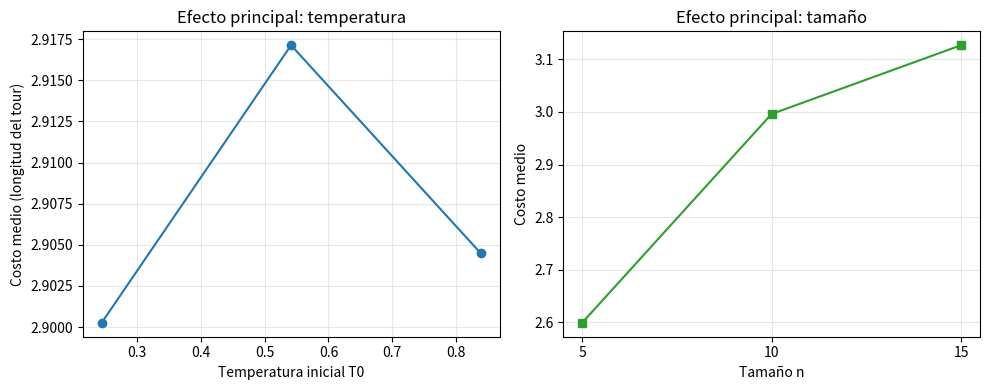
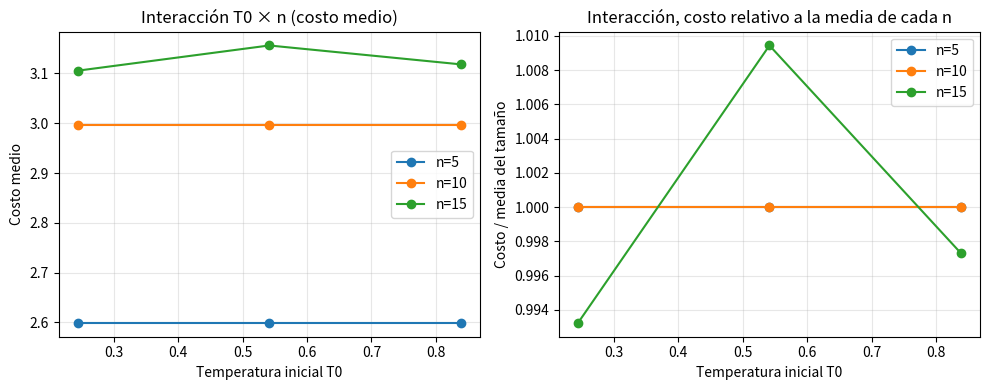
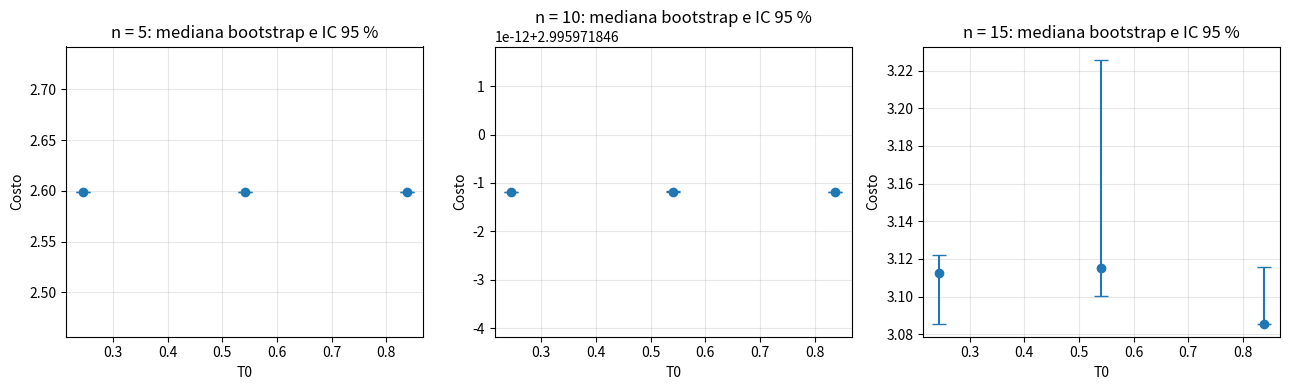

Here is the Python script that generated these plots, in order:
import random, math, json
import numpy as np, pandas as pd
from scipy import stats
import matplotlib
matplotlib.use("Agg")
import matplotlib.pyplot as plt

MATRICULA = 2086068
random.seed(MATRICULA)
r = random.random()

def dist_matrix(pts): return [[math.dist(a, b) for b in pts] for a in pts]
def tour_len(t, D): return sum(D[t[i]][t[(i + 1) % len(t)]] for i in range(len(t)))
def rand_points(n, rng): return [(rng.random(), rng.random()) for _ in range(n)]

def sa(D, schedule, iters, seed=0):
    rng = random.Random(seed); n = len(D)
    t = list(range(n)); rng.shuffle(t)
    cur = tour_len(t, D); best = cur
    for k in range(iters):
        T = schedule(k, iters)
        i, j = sorted(rng.sample(range(n), 2))
        if i == 0 and j == n - 1: continue
        a, b, c, d = t[i - 1], t[i], t[j], t[(j + 1) % n]
        delta = D[a][c] + D[b][d] - D[a][b] - D[c][d]
        if delta < 0 or rng.random() < math.exp(-delta / max(T, 1e-12)):
            t[i:j + 1] = reversed(t[i:j + 1]); cur += delta
            if cur < best: best = cur
    return best

TF = 0.005                 # temperatura final
ITERS = 1000               # presupuesto de iteraciones
T_MIN, T_MAX = 0.01, 1.00  # rango definido para T0
fracs = {"bajo": 0.3 * r, "medio": 0.3 * r + 0.3, "alto": 0.3 * r + 0.6}
niveles = {k: T_MIN + f * (T_MAX - T_MIN) for k, f in fracs.items()}
SIZES = [5, 10, 15]
REPS = 10

rows = []
for n in SIZES:
    rng = random.Random(MATRICULA + n)
    D = dist_matrix(rand_points(n, rng))
    for ti, (lvl, T0) in enumerate(niveles.items()):
        sched = lambda k, N, T0=T0: T0 * (TF / T0) ** (k / N) 
        for rep in range(REPS):
            seed = MATRICULA * 1000 + n * 100 + ti * 10 + rep
            rows.append(dict(tamano=n, nivel=lvl, T0=round(T0, 4), rep=rep, seed=seed,
                             costo=sa(D, sched, ITERS, seed)))
df = pd.DataFrame(rows)
df.to_csv("corridas.csv", index=False)

y = df.costo.values; N = len(y); gm = y.mean()
a, b = 3, 3; nrep = REPS
mT = df.groupby("T0").costo.mean(); mS = df.groupby("tamano").costo.mean()
mC = df.groupby(["T0", "tamano"]).costo.mean()
SS_T = b * nrep * ((mT - gm) ** 2).sum()
SS_S = a * nrep * ((mS - gm) ** 2).sum()
SS_cells = nrep * ((mC - gm) ** 2).sum()
SS_I = SS_cells - SS_T - SS_S
SS_E = sum(((g.costo - g.costo.mean()) ** 2).sum() for _, g in df.groupby(["T0", "tamano"]))
dfs = dict(T=a - 1, S=b - 1, I=(a - 1) * (b - 1), E=N - a * b)
MS_E = SS_E / dfs["E"]
anova = []
for name, ss, d in [("Temperatura", SS_T, dfs["T"]), ("Tamaño", SS_S, dfs["S"]),
                    ("Interacción T×n", SS_I, dfs["I"])]:
    F = (ss / d) / MS_E
    anova.append(dict(fuente=name, SS=ss, gl=d, MS=ss / d, F=F, p=stats.f.sf(F, d, dfs["E"])))
anova.append(dict(fuente="Error", SS=SS_E, gl=dfs["E"], MS=MS_E, F=np.nan, p=np.nan))
anova = pd.DataFrame(anova); anova.to_csv("anova.csv", index=False)

por_tam = {}
for n in SIZES:
    g = [df[(df.tamano == n) & (df.nivel == l)].costo.values for l in niveles]
    F, p = stats.f_oneway(*g)
    por_tam[n] = (F, p) if np.isfinite(F) else (float("nan"), float("nan"))

rng_b = np.random.default_rng(MATRICULA)
def boot_med(x, B=10000):
    m = rng_b.choice(x, size=(B, len(x)), replace=True)
    meds = np.median(m, axis=1)
    return np.median(x), np.percentile(meds, 2.5), np.percentile(meds, 97.5)
bt = []
for n in SIZES:
    for lvl, T0 in niveles.items():
        x = df[(df.tamano == n) & (df.nivel == lvl)].costo.values
        med, lo, hi = boot_med(x)
        bt.append(dict(tamano=n, nivel=lvl, T0=T0, media=x.mean(), mediana=med, lo=lo, hi=hi))
bt = pd.DataFrame(bt); bt.to_csv("bootstrap.csv", index=False)

best = []
for n in SIZES:
    s = bt[bt.tamano == n].sort_values(["mediana", "media"]).iloc[0]
    best.append(s)
best = pd.DataFrame(best); best.to_csv("mejores.csv", index=False)

Tvals = list(niveles.values())
fig, ax = plt.subplots(1, 2, figsize=(10, 4))
ax[0].plot(Tvals, [mT[round(t, 4)] if round(t, 4) in mT.index else df[df.T0 == round(t, 4)].costo.mean() for t in Tvals], "o-")
ax[0].set_xlabel("Temperatura inicial T0"); ax[0].set_ylabel("Costo medio (longitud del tour)")
ax[0].set_title("Efecto principal: temperatura"); ax[0].grid(alpha=.3)
ax[1].plot(SIZES, [mS[n] for n in SIZES], "s-", color="tab:green")
ax[1].set_xticks(SIZES); ax[1].set_xlabel("Tamaño n"); ax[1].set_ylabel("Costo medio")
ax[1].set_title("Efecto principal: tamaño"); ax[1].grid(alpha=.3)
plt.tight_layout(); plt.savefig("efectos_principales.png", dpi=150); plt.close()

fig, ax = plt.subplots(1, 2, figsize=(10, 4))
for n in SIZES:
    ax[0].plot(Tvals, [df[(df.tamano == n) & (df.nivel == l)].costo.mean() for l in niveles], "o-", label=f"n={n}")
    ax[1].plot(Tvals, [df[(df.tamano == n) & (df.nivel == l)].costo.mean() /
                       df[df.tamano == n].costo.mean() for l in niveles], "o-", label=f"n={n}")
ax[0].set_title("Interacción T0 × n (costo medio)"); ax[1].set_title("Interacción, costo relativo a la media de cada n")
for A in ax: A.set_xlabel("Temperatura inicial T0"); A.grid(alpha=.3); A.legend()
ax[0].set_ylabel("Costo medio"); ax[1].set_ylabel("Costo / media del tamaño")
plt.tight_layout(); plt.savefig("interaccion.png", dpi=150); plt.close()

fig, ax = plt.subplots(1, 3, figsize=(13, 4))
for A, n in zip(ax, SIZES):
    s = bt[bt.tamano == n]
    A.errorbar(s["T0"], s["mediana"], yerr=[s["mediana"] - s["lo"], s["hi"] - s["mediana"]],
               fmt="o", capsize=5)
    A.set_title(f"n = {n}: mediana bootstrap e IC 95 %"); A.set_xlabel("T0"); A.set_ylabel("Costo"); A.grid(alpha=.3)
plt.tight_layout(); plt.savefig("bootstrap.png", dpi=150); plt.close()

json.dump(dict(r=r, fracs=fracs, niveles=niveles, por_tam={str(k): v for k, v in por_tam.items()}),
          open("meta.json", "w"))
pd.set_option("display.width", 200)
print("r =", r); print(fracs); print(niveles)
print(anova); print(por_tam); print(bt); print(best)
